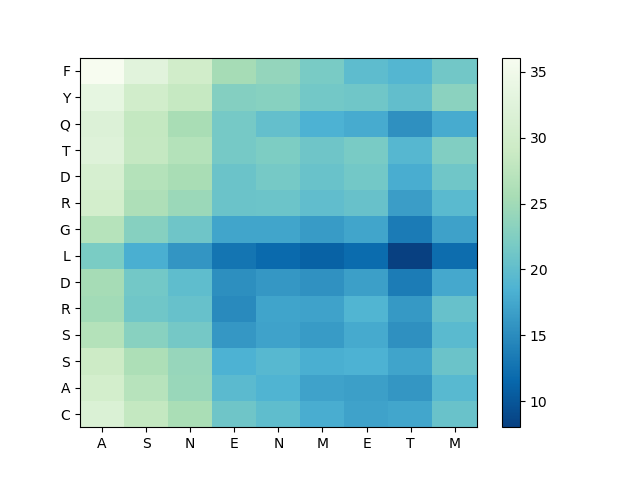

Values plotted in this chart, from the file beside it:
, A, S, N, E, N, M, E, T, M
C, 31.48, 28.24, 25.75, 21.09, 19.88, 18.09, 17.11, 17.4, 20.68
A, 30.18, 26.99, 24.46, 19.54, 18.72, 17.09, 16.77, 15.98, 19.34
S, 29.25, 26.04, 24.15, 18.49, 19.24, 18.16, 18.52, 17.22, 20.79
S, 26.69, 23.11, 21.52, 16.03, 17.12, 16.46, 17.7, 15.44, 19.51
R, 25.05, 21.28, 20.41, 14.84, 17.14, 17.11, 18.83, 16.16, 20.49
D, 25.38, 21.47, 19.94, 15.28, 16.1, 15.56, 16.78, 13.54, 17.65
L, 22.05, 18.21, 15.84, 12.84, 11.82, 11.04, 11.87, 8.04, 12
G, 26.92, 22.91, 21.14, 17.33, 17.3, 16.47, 17.24, 13.44, 16.96
R, 30.21, 26.12, 24.53, 20.84, 20.88, 19.98, 20.54, 16.63, 19.53
D, 30.76, 26.75, 25.62, 20.84, 21.72, 20.67, 21.47, 18.04, 21.24
T, 32.14, 28.38, 26.73, 21.65, 22.2, 21.14, 21.9, 19.1, 22.52
Q, 31.85, 28.21, 25.63, 21.65, 20.29, 18.52, 17.87, 15.38, 17.8
Y, 33.48, 29.94, 28.44, 22.82, 22.98, 21.5, 21.27, 20.15, 23.34
F, 36.07, 32.66, 29.91, 25.36, 23.96, 21.88, 19.83, 19.02, 21.39
